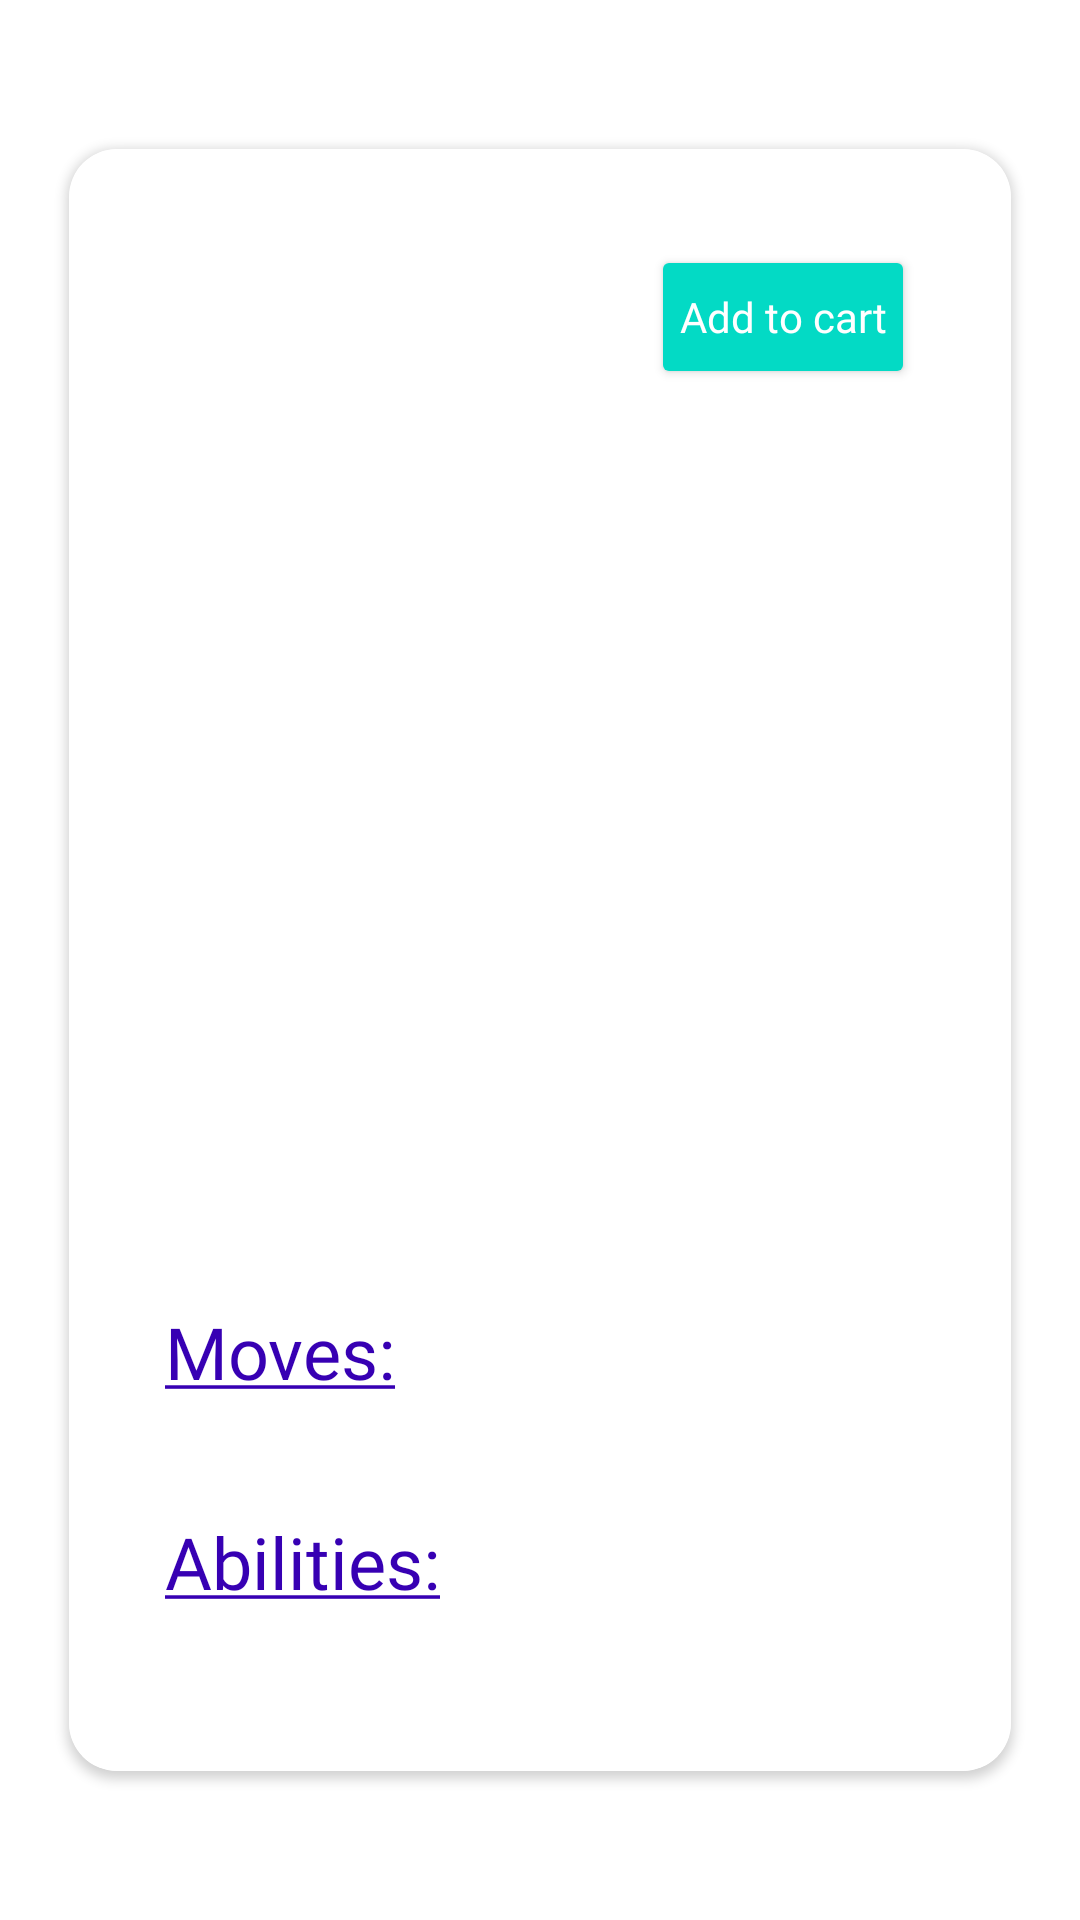

Layout XML and referenced resources for this Android screen:
<!-- AndroidManifest.xml: application theme Theme.StateShopApp -->
<!-- res/layout/fragment_product_detail.xml -->
<?xml version="1.0" encoding="utf-8"?>
<androidx.constraintlayout.widget.ConstraintLayout
    xmlns:android="http://schemas.android.com/apk/res/android"
    xmlns:app="http://schemas.android.com/apk/res-auto"
    xmlns:tools="http://schemas.android.com/tools"
    android:layout_width="match_parent"
    android:layout_height="match_parent">

    <ScrollView
        android:layout_width="match_parent"
        android:layout_height="wrap_content"
        app:layout_constraintBottom_toBottomOf="parent"
        app:layout_constraintEnd_toEndOf="parent"
        app:layout_constraintStart_toStartOf="parent"
        app:layout_constraintTop_toTopOf="parent">

        <androidx.cardview.widget.CardView
            android:layout_width="match_parent"
            android:layout_height="0dp"
            android:layout_margin="16dp"
            app:cardCornerRadius="16dp"
            app:cardUseCompatPadding="true"
            app:layout_constraintEnd_toEndOf="parent"
            app:layout_constraintStart_toStartOf="parent"
            app:layout_constraintTop_toTopOf="parent">

            <LinearLayout
                android:layout_width="match_parent"
                android:layout_height="wrap_content"
                android:background="@color/white"
                android:orientation="vertical"
                android:padding="32dp">

                <Button
                    android:id="@+id/action"
                    android:layout_width="wrap_content"
                    android:layout_height="wrap_content"
                    android:layout_gravity="end"
                    android:backgroundTint="@color/teal_200"
                    android:fontFamily="@font/roboto_medium"
                    android:padding="8dp"
                    android:text="@string/add_to_cart"
                    android:textAllCaps="false"
                    android:textColor="@color/white" />

                <TextView
                    android:id="@+id/name"
                    android:layout_width="match_parent"
                    android:layout_height="wrap_content"
                    android:layout_marginTop="16dp"
                    android:fontFamily="@font/roboto_black"
                    android:textColor="#333"
                    android:textSize="24sp"
                    tools:text="An amazing name" />

                <ImageView
                    android:id="@+id/image"
                    android:layout_width="match_parent"
                    android:layout_height="160dp"
                    android:layout_marginTop="16dp"
                    android:layout_marginBottom="16dp"
                    android:adjustViewBounds="true"
                    tools:srcCompat="@tools:sample/avatars" />

                <TextView
                    android:id="@+id/price"
                    android:layout_width="match_parent"
                    android:layout_height="wrap_content"
                    android:fontFamily="@font/roboto_medium"
                    android:textColor="#333"
                    android:textSize="36sp"
                    tools:text="$12.99" />

                <TextView
                    android:layout_width="wrap_content"
                    android:layout_height="wrap_content"
                    android:layout_marginTop="16dp"
                    android:fontFamily="@font/roboto_medium"
                    android:text="@string/moves"
                    android:textColor="@color/purple_700"
                    android:textSize="24sp" />

                <TextView
                    android:id="@+id/description"
                    android:layout_width="match_parent"
                    android:layout_height="wrap_content"
                    android:fontFamily="@font/roboto"
                    android:textColor="#666"
                    android:textSize="16sp"
                    tools:text="Some amazing description with contains product" />

                <TextView
                    android:layout_width="wrap_content"
                    android:layout_height="wrap_content"
                    android:layout_marginTop="16dp"
                    android:fontFamily="@font/roboto_medium"
                    android:text="@string/abilities"
                    android:textColor="@color/purple_700"
                    android:textSize="24sp" />

                <TextView
                    android:id="@+id/secondaryDescription"
                    android:layout_width="match_parent"
                    android:layout_height="wrap_content"
                    android:fontFamily="@font/roboto"
                    android:textColor="#666"
                    android:textSize="16sp"
                    tools:text="Some amazing description with contains product" />

            </LinearLayout>
        </androidx.cardview.widget.CardView>

    </ScrollView>
</androidx.constraintlayout.widget.ConstraintLayout>
<!-- resources referenced by this layout -->
<resources>
  <color name="purple_700">#FF3700B3</color>
  <color name="teal_200">#FF03DAC5</color>
  <color name="white">#FFFFFFFF</color>
  <string name="abilities"><u>Abilities:</u></string>
  <string name="add_to_cart">Add to cart</string>
  <string name="moves"><u>Moves:</u></string>
  <style name="Theme.StateShopApp" parent="Theme.MaterialComponents.DayNight.NoActionBar">
          
          <item name="colorPrimary">@color/white</item>
          <item name="colorPrimaryVariant">@color/white</item>
          <item name="colorOnPrimary">@color/black</item>
          
          <item name="colorSecondary">@color/teal_200</item>
          <item name="colorSecondaryVariant">@color/teal_700</item>
          <item name="colorOnSecondary">@color/black</item>
          
          <item name="android:statusBarColor" tools:targetApi="l">?attr/colorPrimaryVariant</item>
          
      </style>
  <color name="black">#FF000000</color>
  <color name="teal_700">#FF018786</color>
</resources>
